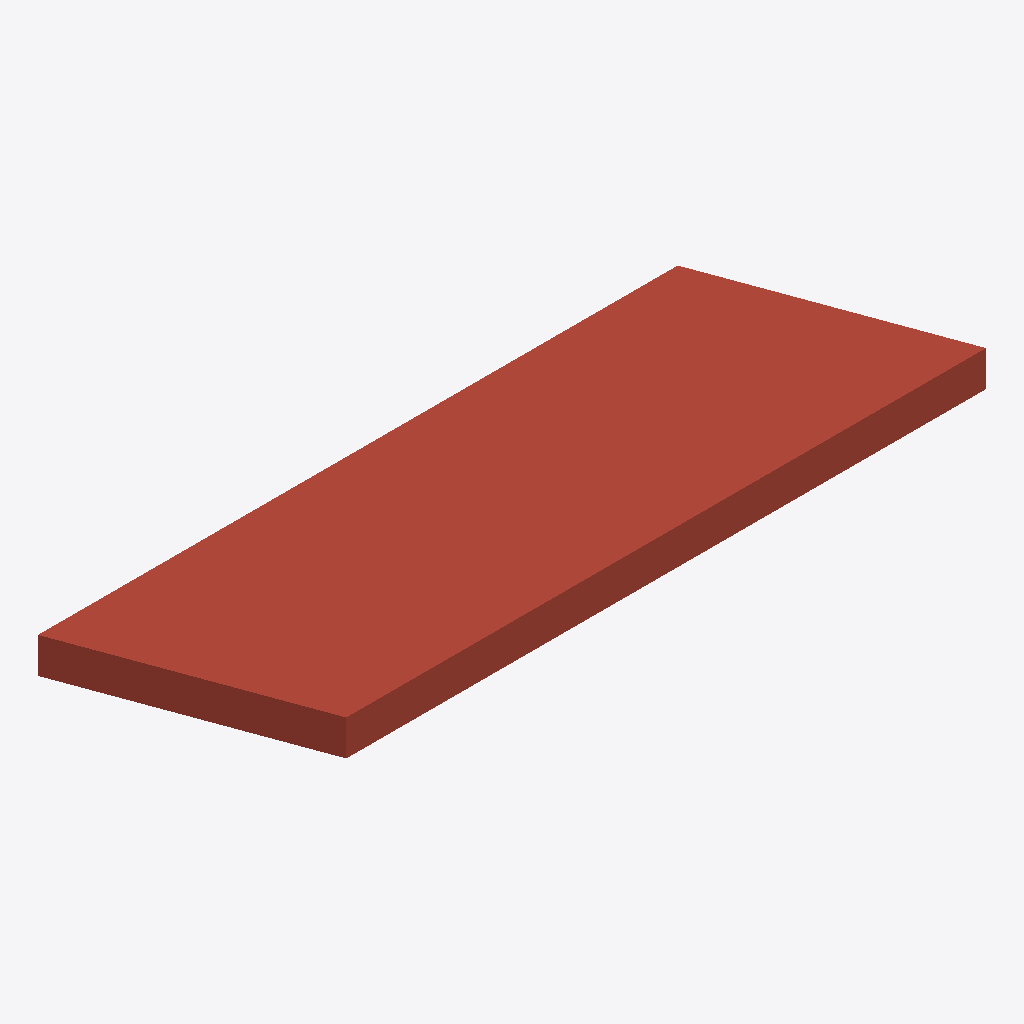
Isometric view of an IFC building model (IFC-SPF (STEP), schema IFC2X3, length unit metre), seen from the south-west, elements coloured by IFC class: 1 roof (red-brown).
Extent 7464.6 m × 3597.2 m × 1378.0 m (x, y, z). Storeys (1): Default Building Storey at 0.00 m. Elements (1): 1 IfcSlab.

HEADER;
FILE_DESCRIPTION(('ViewDefinition [CoordinationView]'),'2;1');
FILE_NAME('/Users/macbook/Desktop/BIM/data/tech_School/IfcSlab5.ifc','2018-08-31T01:12:46-0400',('Unknown Author','info@ifctoolsproject.com'),('Unknown Organization'),'IFC Tools Project - IFC2x3 Java Toolbox','IFC2x3 Java Toolbox 2.0','Unknown Authorizer');
FILE_SCHEMA(('IFC2X3'));
ENDSEC;
DATA;
#49=IFCPROJECT('2hR1xjRqfDE8jeXxeyU_3J',#41,'Default Project','Description of Default Project',$,$,$,(#44),#48);
#51=IFCBUILDING('1UTFtsKTvFEw2MfGJsdyTq',#41,'Default Building','Description',$,#50,$,$,.ELEMENT.,$,$,$);
#52=IFCBUILDINGSTOREY('217vDEgD99xRFOArcD3tnR',#41,'Default Building Storey','Description',$,#50,$,$,.ELEMENT.,$);
#1=IFCSLAB('0DSJ1rqxHAlwyjXg0lw1M2',#2,'Basic Roof:Generic - 400mm:142430',$,'Basic Roof:Generic - 400mm',#3,#4,'142430',.ROOF.);
ENDSEC;
